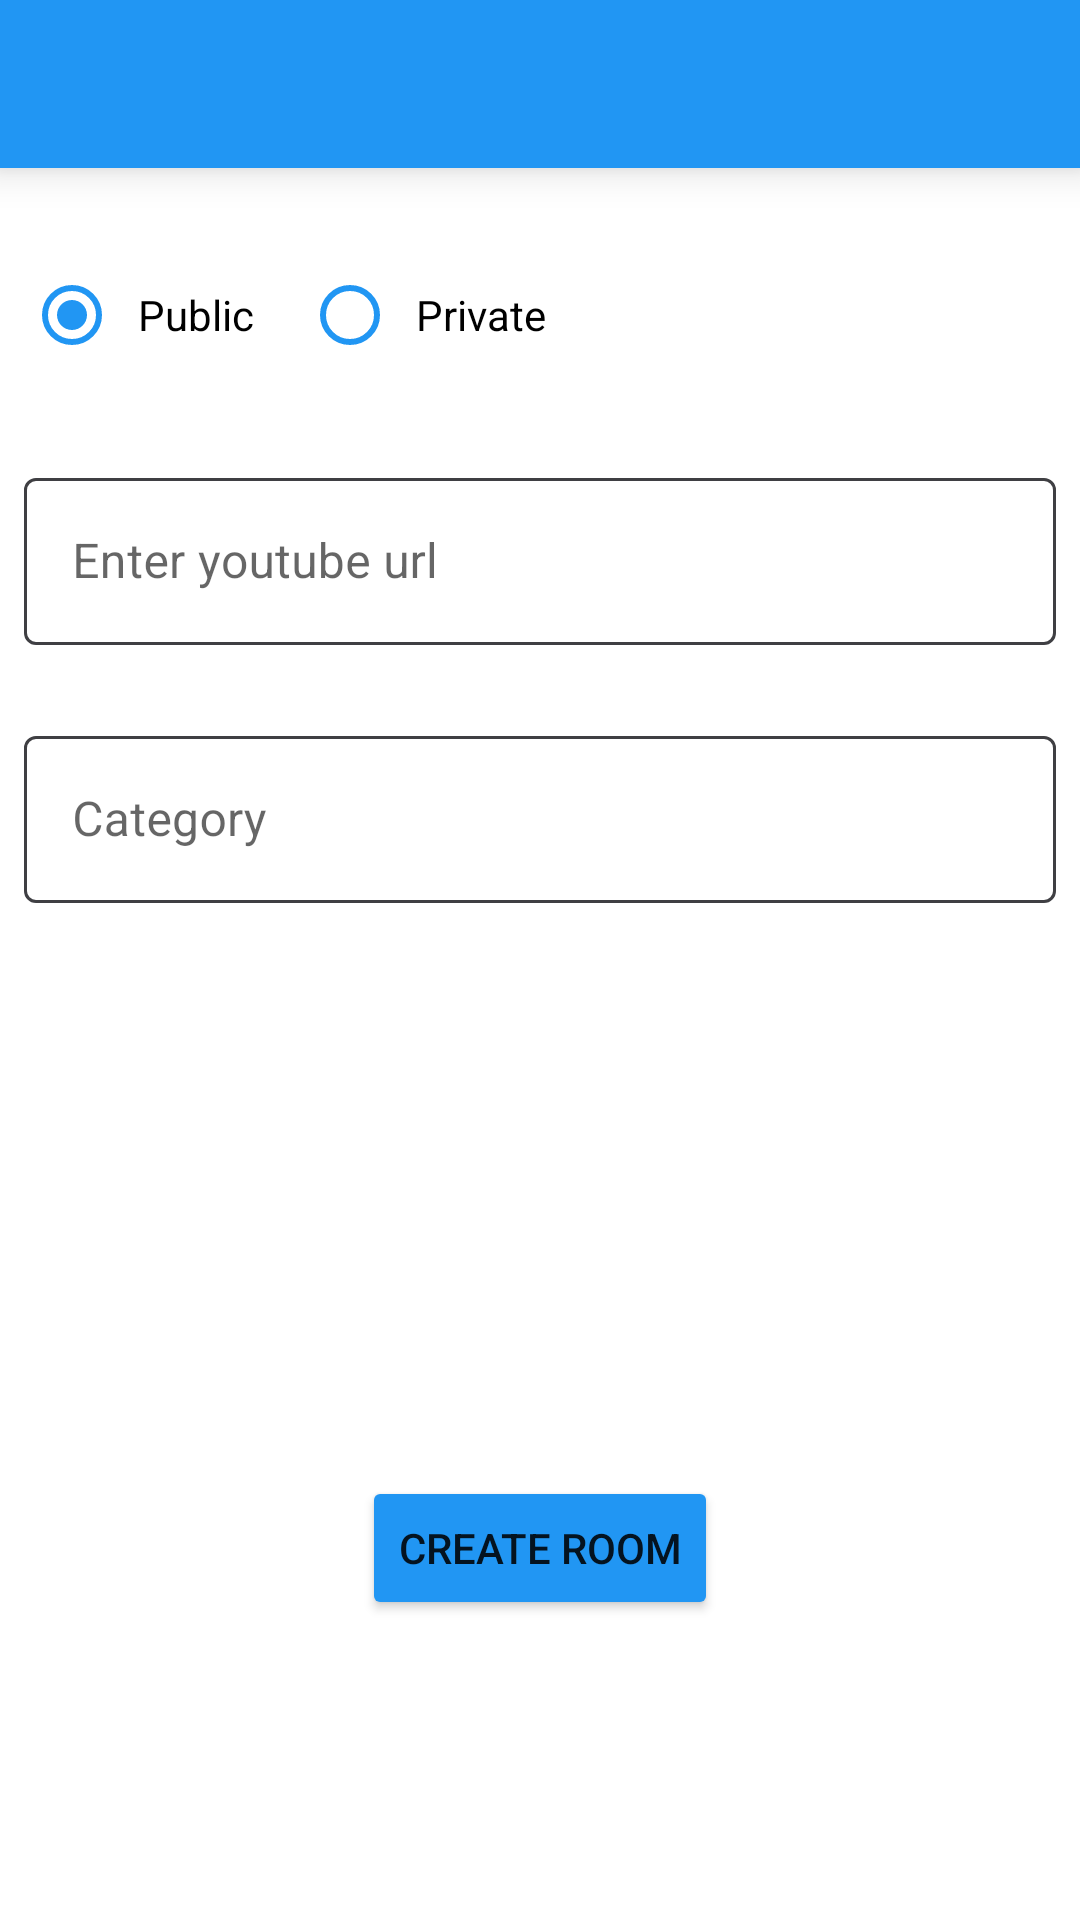

Reconstruct the res/layout file that produces this screen, plus the resources it refers to.
<!-- AndroidManifest.xml: application theme Theme.Fbgmail -->
<!-- res/layout/create_room_fragment.xml -->
<?xml version="1.0" encoding="utf-8"?>
<layout xmlns:android="http://schemas.android.com/apk/res/android"
    xmlns:app="http://schemas.android.com/apk/res-auto"
    xmlns:tools="http://schemas.android.com/tools">

    <data>
<variable
    name="binding"
    type="com.example.videostreamingapp.bottomnavfragment.createroom.CreateRoom" />
    </data>

    <RelativeLayout
        android:layout_width="match_parent"
        android:layout_height="match_parent"
        tools:context=".bottomnavfragment.createroom.CreateRoom">

        <Toolbar
            android:id="@+id/toolbar"
            android:layout_width="match_parent"
            android:layout_height="?actionBarSize"
            android:background="@color/teal_200"
            android:elevation="8dp"
            android:titleTextColor="@android:color/white"
            android:subtitleTextColor="@android:color/white"
            android:theme="@style/Theme.Fbgmail.ToolBarStyle"
            />

        <ProgressBar
            android:id="@+id/progressBar"
            android:layout_width="wrap_content"
            android:layout_height="wrap_content"
            android:layout_centerInParent="true"
            android:background="@drawable/message_background"
            android:padding="8dp"
            android:visibility="gone" />


        <RelativeLayout
            android:layout_width="match_parent"
            android:layout_height="match_parent"

            android:layout_below="@+id/toolbar">

            <LinearLayout
                android:id="@+id/chooseUpload"
                android:layout_width="match_parent"
                android:layout_height="wrap_content"
                android:layout_marginStart="8dp"
                android:layout_marginTop="25dp"
                android:layout_marginEnd="8dp"
                android:orientation="vertical"
                android:visibility="visible">

                <RadioGroup
                    android:id="@+id/privacyTypeGroup"
                    android:layout_width="match_parent"
                    android:layout_height="wrap_content"

                    android:orientation="horizontal"
                    android:visibility="visible">

                    <RadioButton
                        android:id="@+id/videoUploadRadio"
                        android:layout_width="wrap_content"
                        android:layout_height="wrap_content"
                        android:layout_marginEnd="10dp"
                        android:background="@drawable/message_background"
                        android:buttonTint="@color/teal_200"
                        android:checked="true"
                        android:padding="6dp"
                        android:text="@string/public_txt"
                        android:textSize="@dimen/text2" />

                    <RadioButton
                        android:id="@+id/audioUploadRadio"
                        android:layout_width="wrap_content"
                        android:layout_height="wrap_content"
                        android:background="@drawable/message_background"
                        android:buttonTint="@color/teal_200"
                        android:padding="6dp"
                        android:text="@string/private_txt"

                        android:textSize="@dimen/text2" />

                </RadioGroup>
            </LinearLayout>

            <LinearLayout
                android:id="@+id/videoUpload"
                android:layout_width="match_parent"
                android:layout_height="wrap_content"
                android:layout_below="@+id/chooseUpload"
                android:layout_marginStart="8dp"
                android:layout_marginTop="25dp"
                android:layout_marginEnd="8dp"
                android:orientation="vertical"
                android:visibility="visible"
                tools:ignore="ExtraText">

                <com.google.android.material.textfield.TextInputLayout
                    style="@style/TextInputLayoutStyle"
                    android:layout_width="match_parent"
                    android:layout_height="match_parent"
                    app:hintTextColor="@color/granite"
                    app:placeholderText="https://youtube.com/abgtrv">

                    <com.google.android.material.textfield.TextInputEditText
                        android:id="@+id/videoUrl"
                        android:layout_width="match_parent"
                        android:layout_height="match_parent"
                        android:hint="@string/enter_url"
                        android:textColor="@color/black" />

                </com.google.android.material.textfield.TextInputLayout>


                <Button
                    android:id="@+id/button"
                    android:layout_width="wrap_content"
                    android:layout_height="wrap_content"
                    android:text="@string/join"
                    android:visibility="gone" />
            </LinearLayout>

            <LinearLayout
                android:id="@+id/audioUpload"
                android:layout_width="match_parent"
                android:layout_height="wrap_content"
                android:layout_below="@+id/videoUpload"
                android:orientation="vertical"
                android:visibility="visible">

                <LinearLayout
                    android:id="@+id/chooseLayout"
                    android:layout_width="match_parent"
                    android:layout_height="wrap_content"
                    android:layout_marginStart="8dp"
                    android:layout_marginTop="25dp"
                    android:layout_marginEnd="8dp"
                    android:orientation="vertical"
                    android:visibility="gone">

                    <com.google.android.material.textfield.TextInputLayout
                        style="@style/Widget.MaterialComponents.TextInputLayout.OutlinedBox"
                        android:layout_width="match_parent"
                        android:layout_height="match_parent"
                        android:background="@drawable/message_background"
                        android:hint="@string/enter_room_name"
                        app:boxStrokeColor="@null">

                        <com.google.android.material.textfield.TextInputEditText
                            android:id="@+id/roomNameField"
                            android:layout_width="match_parent"
                            android:layout_height="match_parent"
                            android:background="@android:color/transparent"
                            android:inputType="textCapWords"
                            android:textColor="@color/black" />
                    </com.google.android.material.textfield.TextInputLayout>

                </LinearLayout>

                <LinearLayout
                    android:id="@+id/categoryLayout"
                    android:layout_width="match_parent"
                    android:layout_height="wrap_content"
                    android:layout_marginStart="8dp"
                    android:layout_marginTop="25dp"
                    android:layout_marginEnd="8dp"
                    android:orientation="vertical"
                    android:visibility="visible">

                    <com.google.android.material.textfield.TextInputLayout
                        style="@style/TextInputLayoutStyle"                        android:layout_width="match_parent"
                        android:layout_height="match_parent"
                        android:hint="@string/category"
                        app:hintTextColor="@color/granite"
                        app:placeholderText="Songs,Movies..">

                        <com.google.android.material.textfield.TextInputEditText
                            android:id="@+id/roomCategory"
                            android:layout_width="match_parent"
                            android:layout_height="match_parent"
                            android:inputType="textCapWords"
                            android:textColor="@color/black" />
                    </com.google.android.material.textfield.TextInputLayout>


                </LinearLayout>


            </LinearLayout>

            <Button
                android:id="@+id/createBtn"
                android:layout_width="wrap_content"
                android:layout_height="wrap_content"
                android:layout_alignParentBottom="true"
                android:layout_centerHorizontal="true"
                android:layout_gravity="center"
                android:layout_marginBottom="100dp"
                android:backgroundTint="@color/purple_200"
                android:elevation="8dp"
                android:text="@string/create_room" />
        </RelativeLayout>


    </RelativeLayout>
</layout>
<!-- resources referenced by this layout -->
<resources>
  <color name="black">#FF000000</color>
  <color name="granite">#1e1e26</color>
  <color name="purple_200">#2196F3</color>
  <color name="teal_200">#2196F3</color>
  <dimen name="text2">14sp</dimen>
  <!-- drawable message_background (drawable) -->
  <?xml version="1.0" encoding="utf-8"?>
  <shape xmlns:android="http://schemas.android.com/apk/res/android"
      android:shape="rectangle"
      >
      <solid android:color="#2EFFFFFF"/>
      <corners android:radius="8dp"/>
  </shape>
  <string name="category">Category</string>
  <string name="create_room">Create Room</string>
  <string name="enter_room_name">Enter Room Name</string>
  <string name="enter_url">Enter youtube url</string>
  <string name="join">Join</string>
  <string name="private_txt">Private</string>
  <string name="public_txt">Public</string>
  <style name="TextInputLayoutStyle" parent="Widget.MaterialComponents.TextInputLayout.OutlinedBox">
          <item name="boxStrokeColor">@color/text_input_box_stroke</item>
          <item name="android:textColor">@color/granite</item>
  
  
      </style>
  <style name="Theme.Fbgmail.ToolBarStyle" parent="Theme.Fbgmail">
          <item name="android:textColorPrimary">@color/white</item>
          <item name="android:textColorSecondary">@color/white</item>
      </style>
  <style name="Theme.Fbgmail" parent="Theme.MaterialComponents.DayNight.NoActionBar">
          
          <item name="colorPrimary">@color/grey_500</item>
          <item name="colorPrimaryVariant">@color/purple_700</item>
          <item name="colorOnPrimary">@color/white</item>
          
          <item name="colorSecondary">@color/teal_200</item>
          <item name="colorSecondaryVariant">@color/teal_700</item>
          <item name="colorOnSecondary">@color/black</item>
          
          <item name="android:statusBarColor" tools:targetApi="l">?attr/colorPrimaryVariant</item>
          
      </style>
  <color name="white">#FFFFFFFF</color>
  <color name="grey_500">#DCF4FF</color>
  <color name="purple_700">#2196F3</color>
  <color name="teal_700">#756d8b</color>
</resources>
